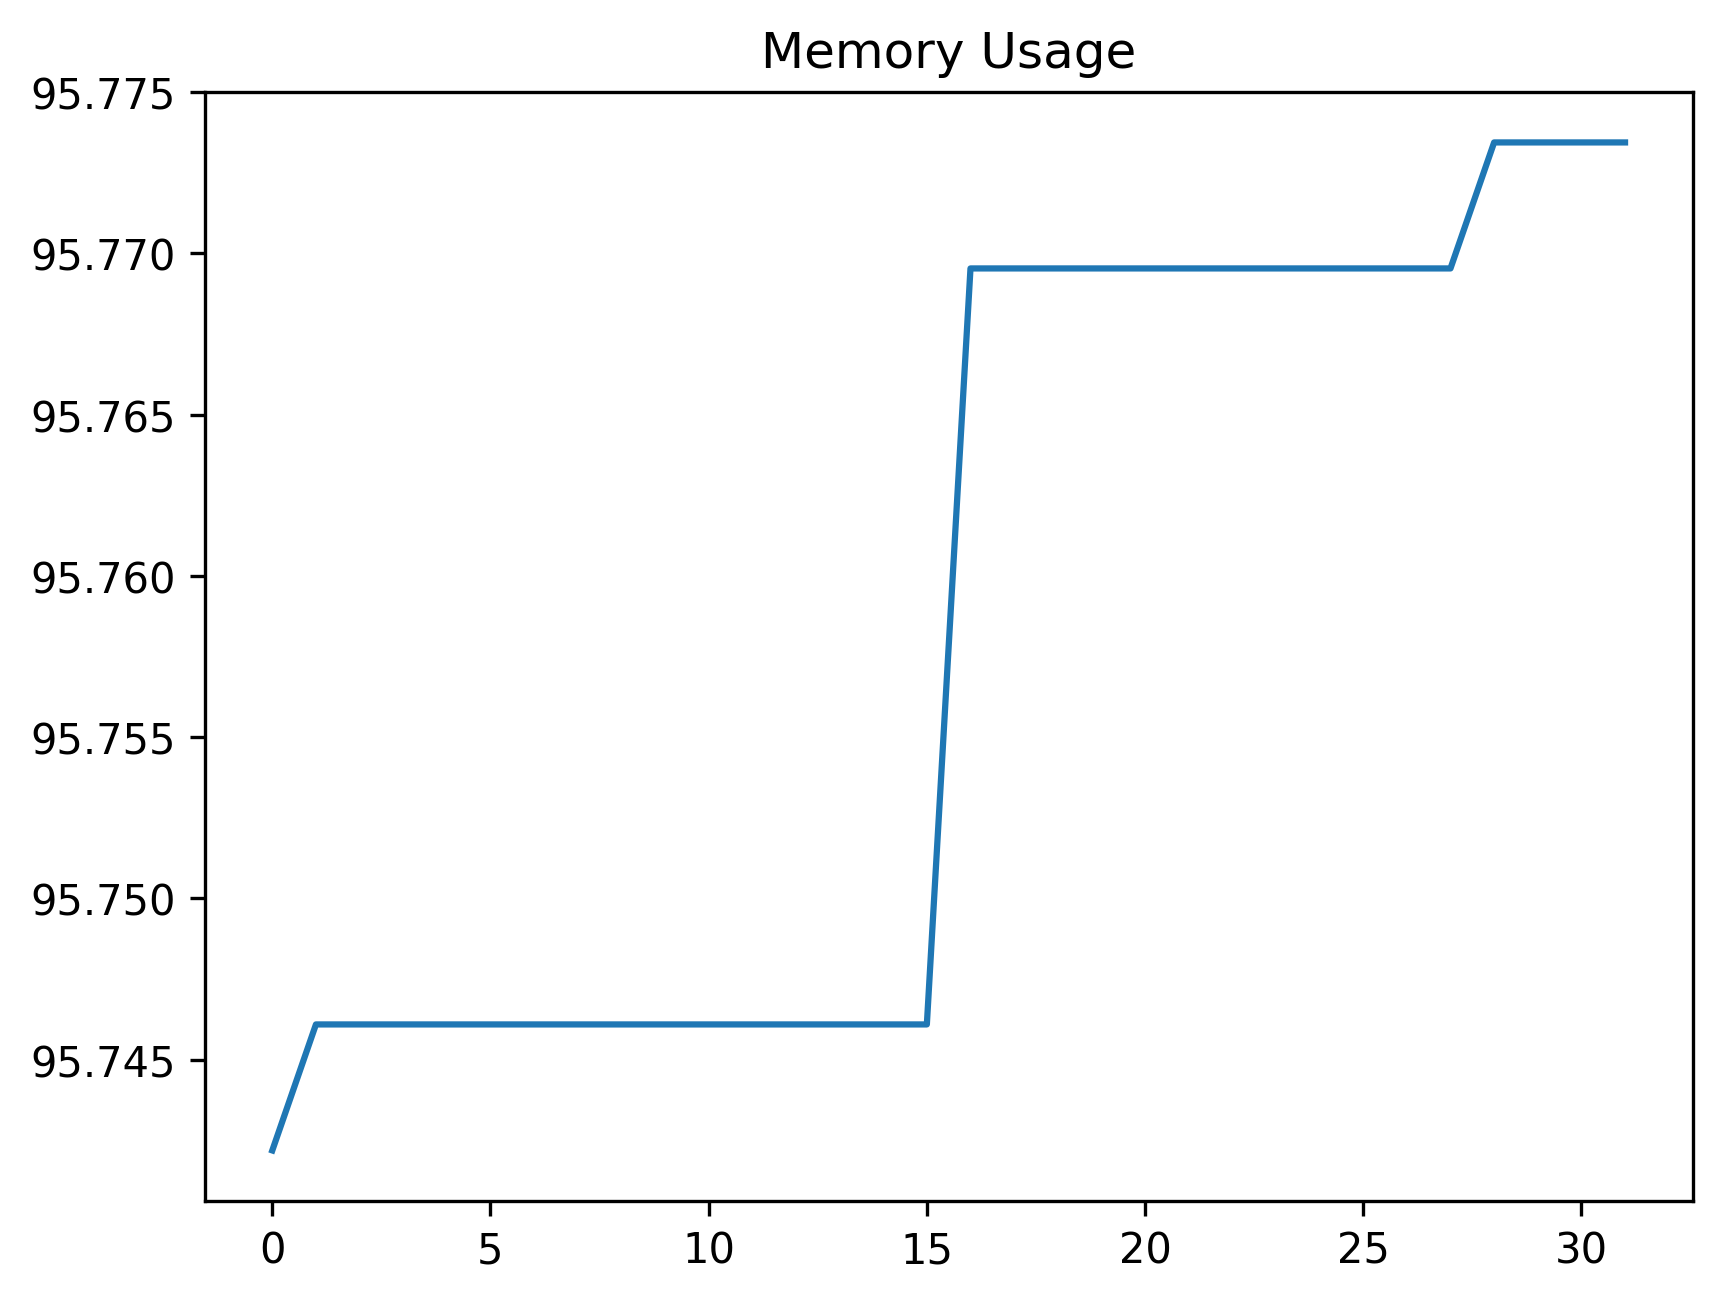

Source data for this figure (header and first rows):
date_time, name, memory
2024-02-13 11:46:46.670562, start, 95.74
2024-02-13 11:46:52.183222, wait_for_tree, 95.75
2024-02-13 11:46:52.290777, assert_correct_spelling, 95.75
2024-02-13 11:46:52.364833, assert_font_family, 95.75
2024-02-13 11:46:52.724592, start, 95.75
2024-02-13 11:46:53.132950, perform_hover_properties_panel, 95.75
2024-02-13 11:46:53.470568, perform_hover_refresh, 95.75
2024-02-13 11:46:53.573256, perform_pre_select_asset_tree_node, 95.75
2024-02-13 11:46:53.615800, assert_add_button_is_visible, 95.75
2024-02-13 11:46:53.937872, perform_hover_add, 95.75
2024-02-13 11:46:54.000384, assert_search_alignment_touch_area_width, 95.75
2024-02-13 11:46:54.047694, assert_add_alignment_touch_area_width, 95.75
2024-02-13 11:46:54.094530, assert_properties_panel_alignment_touch_…, 95.75
2024-02-13 11:46:54.143532, assert_refresh_alignment_touch_area_widt…, 95.75
2024-02-13 11:46:54.179492, assert_search_alignment_touch_area_heigh…, 95.75
2024-02-13 11:46:54.228372, assert_add_alignment_touch_area_height, 95.75
2024-02-13 11:46:54.273640, assert_properties_panel_alignment_touch_…, 95.77
2024-02-13 11:46:54.320556, assert_refresh_alignment_touch_area_heig…, 95.77
2024-02-13 11:46:54.396716, start, 95.77
2024-02-13 11:46:54.963790, wait_for_search_panel_to_be_visible, 95.77
2024-02-13 11:46:55.053687, perform_close_search_panel, 95.77
2024-02-13 11:46:55.131788, perform_select_properties_panel, 95.77
2024-02-13 11:46:55.295695, wait_for_properties_panel_to_exist, 95.77
2024-02-13 11:46:55.761929, perform_close_properties_panel, 95.77
2024-02-13 11:46:55.849467, perform_pre_asset_tree_node_to_refresh, 95.77
2024-02-13 11:46:56.062344, perform_refresh, 95.77
2024-02-13 11:46:56.225338, wait_for_refresh_status_to_be_visible, 95.77
2024-02-13 11:46:56.309775, start, 95.77
2024-02-13 11:46:56.342899, assert_root_asset_is_collapsed, 95.77
2024-02-13 11:46:56.439343, perform_expand_root_asset, 95.77
2024-02-13 11:46:56.477328, assert_root_asset_is_expanded, 95.77
2024-02-13 11:46:56.563475, perform_expand_regular_asset_node, 95.77
